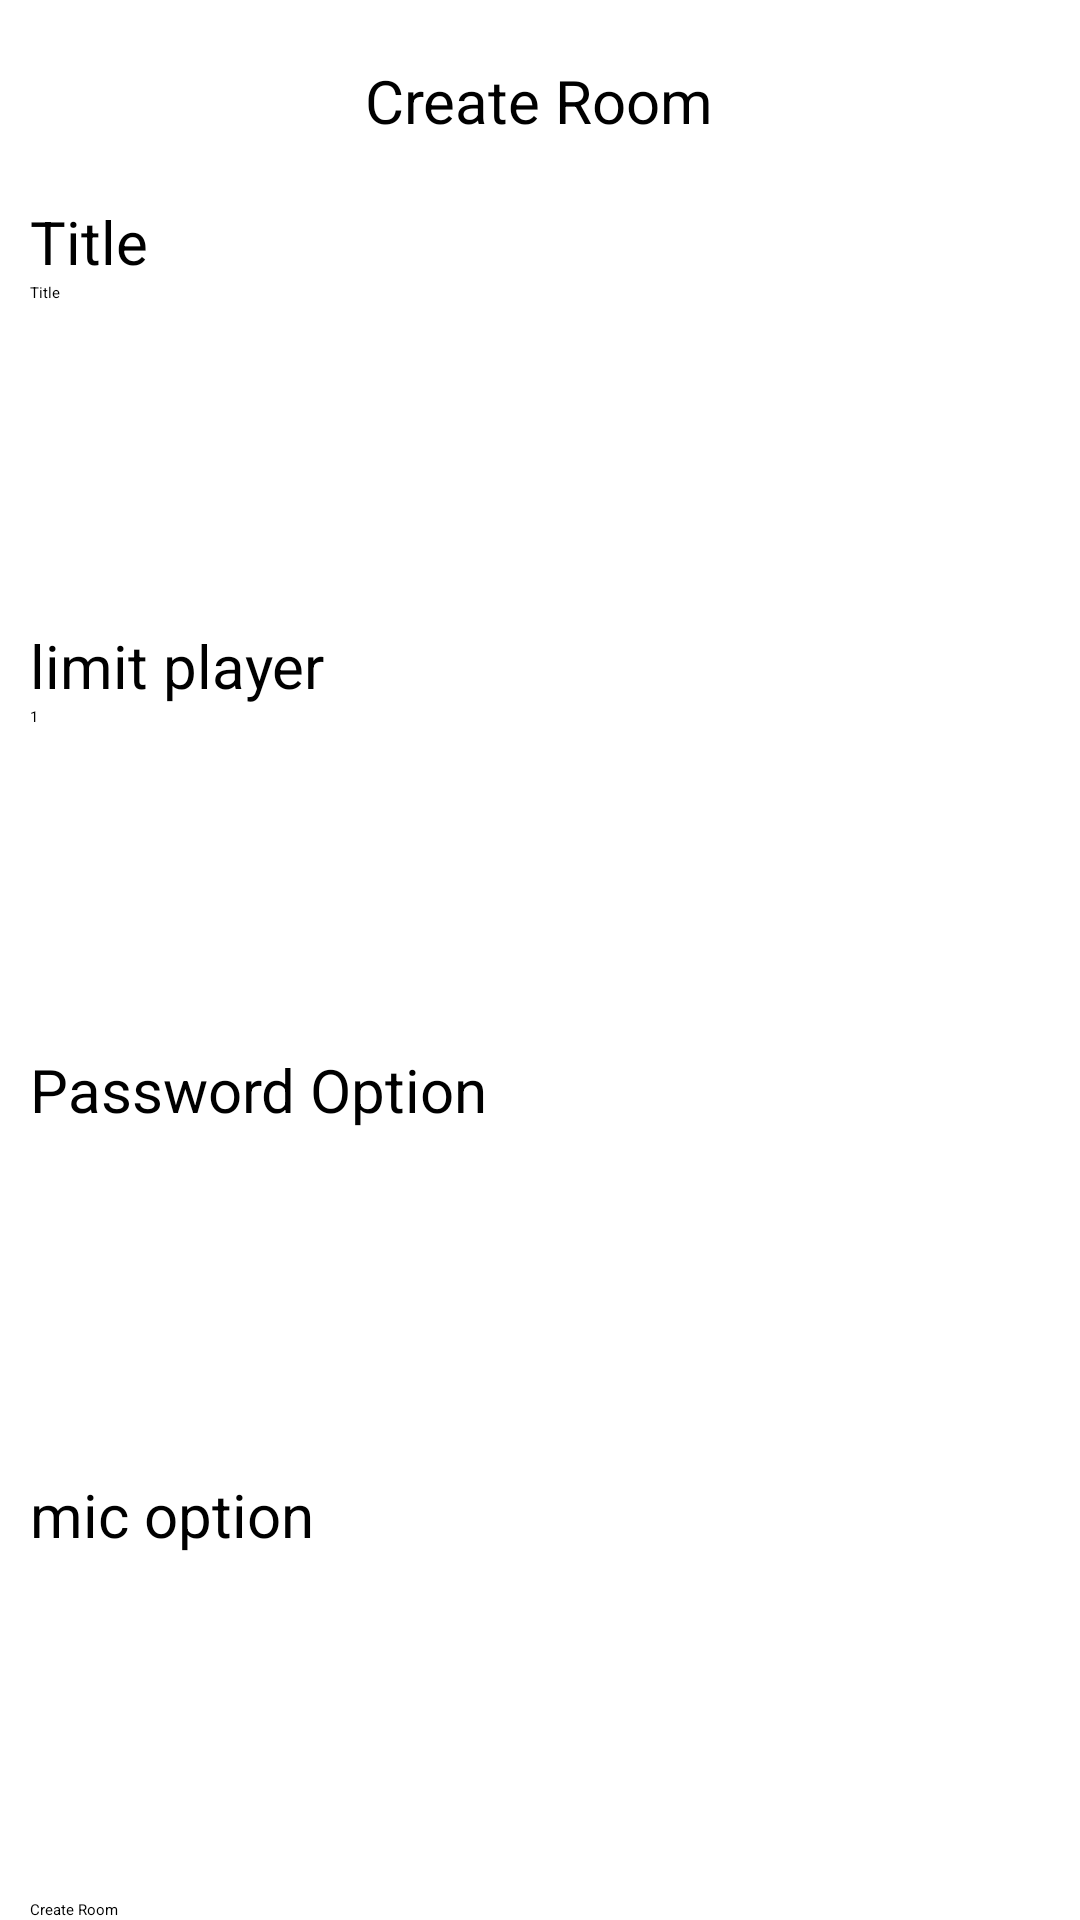

Reconstruct the res/layout file that produces this screen, plus the resources it refers to.
<!-- AndroidManifest.xml: application theme Theme.raplayerJNI -->
<!-- res/layout/create_room.xml -->
<?xml version="1.0" encoding="utf-8"?>
<LinearLayout xmlns:android="http://schemas.android.com/apk/res/android"
    android:layout_width="match_parent"
    android:layout_height="match_parent"
    xmlns:tools="http://schemas.android.com/tools"
    android:orientation="vertical"
    tools:context=".CreateRoomActivity">
    <TextView
        android:layout_width="wrap_content"
        android:layout_height="wrap_content"
        android:text="Create Room"
        android:textSize="20dp"
        android:layout_gravity="center"
        android:layout_marginBottom="20dp"
        android:layout_marginTop="20dp"
        android:textColor="@color/black"/>
    <LinearLayout
        android:layout_width="match_parent"
        android:layout_height="0dp"
        android:layout_weight="1"
        android:orientation="vertical">
        <LinearLayout
            android:layout_height="0dp"
            android:layout_weight="1"
            android:layout_width="match_parent"
            android:orientation="vertical"
            android:layout_marginLeft="10dp"
            android:layout_marginRight="10dp">
            <TextView
                android:layout_width="wrap_content"
                android:layout_height="wrap_content"
                android:text="Title"
                android:textSize="20dp" />
            <EditText
                android:layout_width="match_parent"
                android:layout_height="wrap_content"
                android:hint="Title"
                android:id="@+id/room_title"
                android:layout_gravity="center" />
        </LinearLayout>
        <LinearLayout
            android:layout_height="0dp"
            android:layout_weight="1"
            android:layout_width="match_parent"
            android:orientation="vertical"
            android:layout_marginLeft="10dp"
            android:layout_marginRight="10dp">
            <TextView
                android:layout_width="wrap_content"
                android:layout_height="wrap_content"
                android:text="limit player"
                android:textSize="20dp" />
            <EditText
                android:layout_width="match_parent"
                android:layout_height="wrap_content"
                android:hint="1"
                android:id="@+id/limit_player"
                android:layout_gravity="center" />
        </LinearLayout>
        <LinearLayout
            android:layout_height="0dp"
            android:layout_weight="1"
            android:layout_width="match_parent"
            android:orientation="vertical"
            android:layout_marginLeft="10dp"
            android:layout_marginRight="10dp">
            <TextView
                android:layout_width="wrap_content"
                android:layout_height="wrap_content"
                android:text="Password Option"
                android:textSize="20dp" />
            <Switch
                android:layout_width="wrap_content"
                android:layout_height="wrap_content"
                android:id="@+id/pw_sw"/>
            <EditText
                android:layout_width="match_parent"
                android:layout_height="wrap_content"
                android:hint="Password"
                android:layout_gravity="center"
                android:visibility="invisible"
                android:id="@+id/pwEt"/>
        </LinearLayout>
        <LinearLayout
            android:layout_height="0dp"
            android:layout_weight="1"
            android:layout_width="match_parent"
            android:orientation="vertical"
            android:layout_marginLeft="10dp"
            android:layout_marginRight="10dp">
            <TextView
                android:layout_width="wrap_content"
                android:layout_height="wrap_content"
                android:text="mic option"
                android:textSize="20dp" />
            <Switch
                android:layout_width="wrap_content"
                android:layout_height="wrap_content"
                android:id="@+id/mic_sw"/>
        </LinearLayout>

    </LinearLayout>
    <Button
        android:layout_width="match_parent"
        android:layout_height="wrap_content"
        android:text="Create Room"
        android:layout_gravity="center"
        android:layout_marginLeft="10dp"
        android:layout_marginRight="10dp"
        android:id="@+id/create_room"/>
</LinearLayout>
<!-- resources referenced by this layout -->
<resources>
  <style name="Theme.raplayerJNI" parent="Theme.MaterialComponents.DayNight.DarkActionBar">
          
          <item name="colorPrimary">@color/purple_200</item>
          <item name="colorPrimaryVariant">@color/purple_700</item>
          <item name="colorOnPrimary">@color/black</item>
          
          <item name="colorSecondary">@color/teal_200</item>
          <item name="colorSecondaryVariant">@color/teal_200</item>
          <item name="colorOnSecondary">@color/black</item>
          
          <item name="android:statusBarColor">?attr/colorPrimaryVariant</item>
          
      </style>
  <!-- not gathered from this repository: default colours our renderer supplied (Android Studio template values) -->
  <color name="purple_200">#FFBB86FC</color>
  <color name="purple_700">#FF3700B3</color>
  <color name="teal_200">#FF03DAC5</color>
  <color name="black">#FF000000</color>
</resources>
